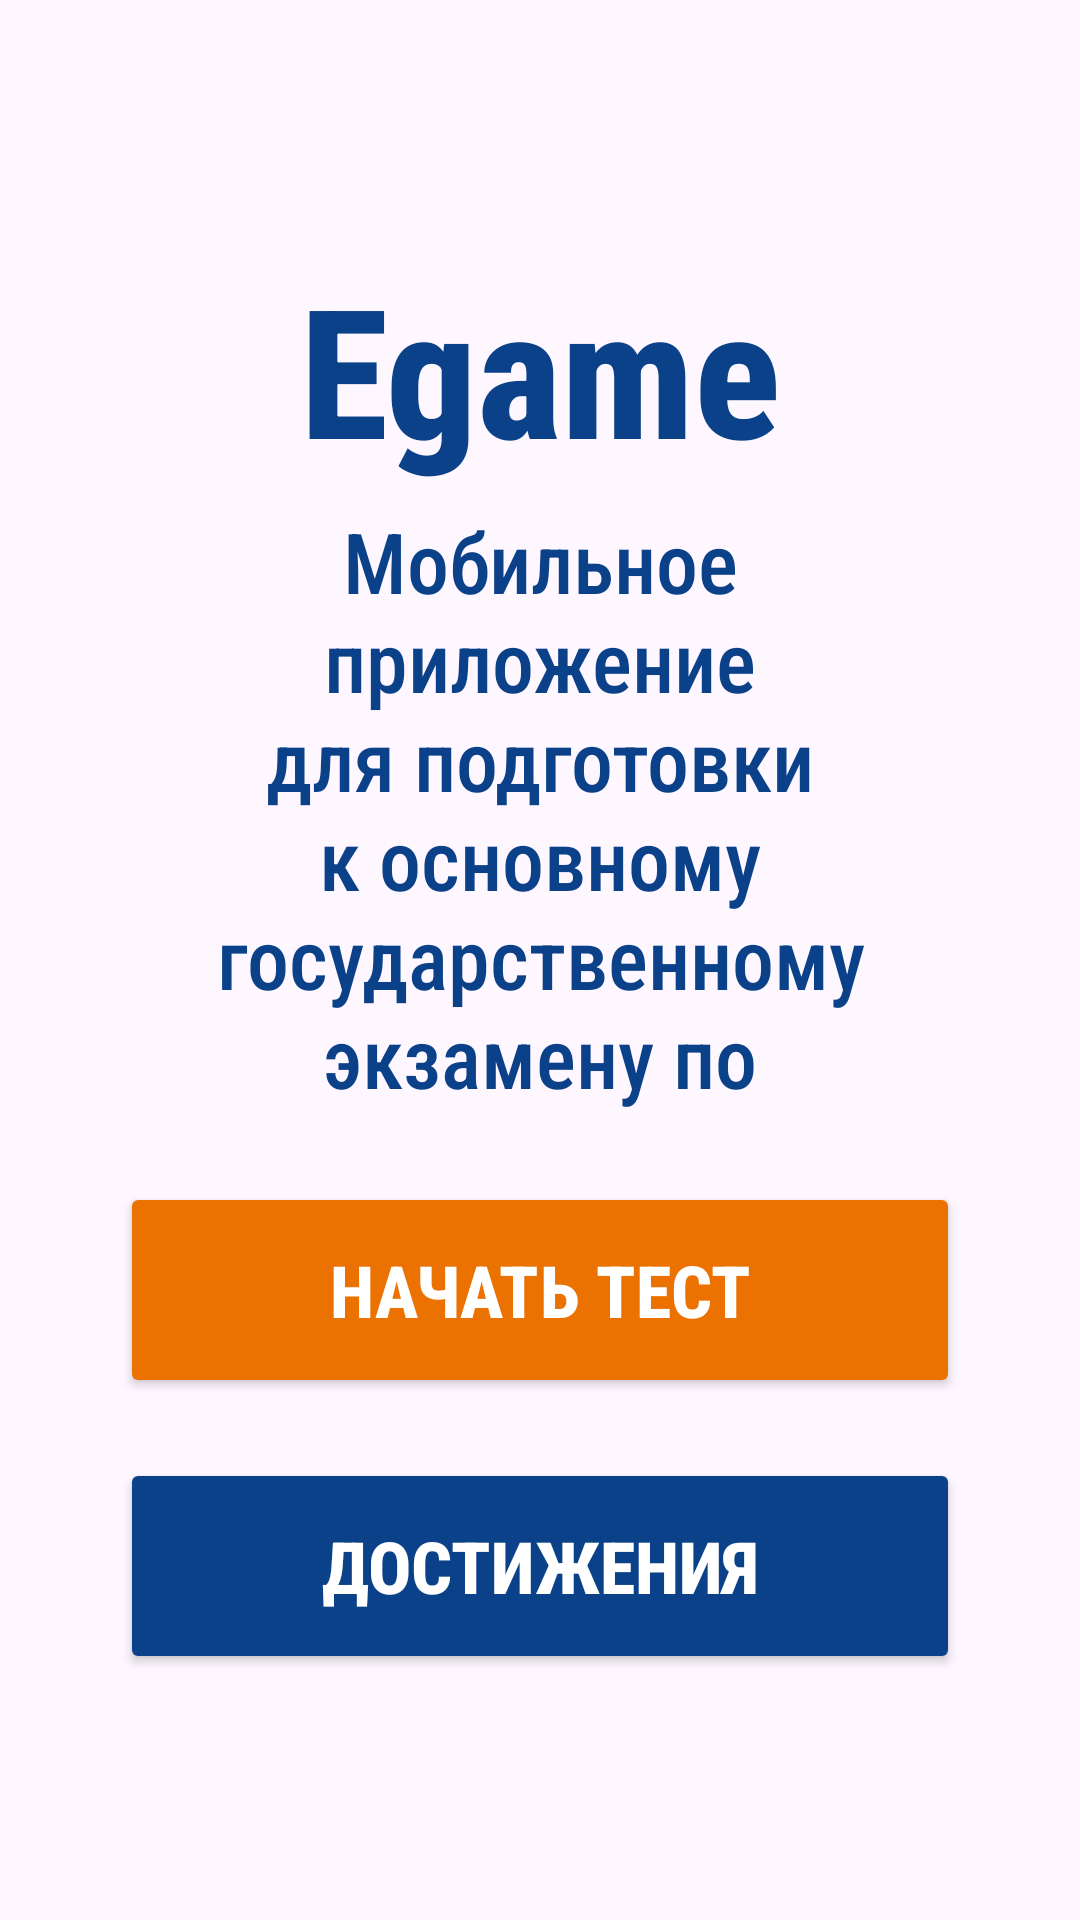

This screen was rendered from an Android layout file. Write that file and the resources it references.
<!-- AndroidManifest.xml: application theme Theme.Egame -->
<!-- res/layout/activity_main.xml -->
<?xml version="1.0" encoding="utf-8"?>
<androidx.constraintlayout.widget.ConstraintLayout xmlns:android="http://schemas.android.com/apk/res/android"
    xmlns:app="http://schemas.android.com/apk/res-auto"
    xmlns:tools="http://schemas.android.com/tools"
    android:id="@+id/main"
    android:layout_width="match_parent"
    android:layout_height="match_parent"
    android:textAlignment="center"
    tools:context=".MainActivity">

    <LinearLayout
        android:layout_width="match_parent"
        android:layout_height="match_parent"
        android:layout_marginStart="40sp"
        android:layout_marginTop="80sp"
        android:layout_marginEnd="40sp"
        android:layout_marginBottom="80sp"
        android:orientation="vertical">

        <TextView
            android:id="@+id/appName"
            android:layout_width="match_parent"
            android:layout_height="92dp"
            android:fontFamily="sans-serif-condensed-medium"
            android:gravity="center"
            android:includeFontPadding="false"
            android:text="@string/appName"
            android:textColor="@color/blue"
            android:textSize="60sp"
            android:textStyle="bold" />

        <TextView
            android:id="@+id/explanation"
            android:layout_width="match_parent"
            android:layout_height="202dp"
            android:fontFamily="sans-serif-condensed-medium"
            android:gravity="center"
            android:includeFontPadding="false"
            android:text="@string/explanation"
            android:textColor="@color/blue"
            android:textSize="28sp" />

        <Button
            android:id="@+id/startTest"
            android:layout_width="match_parent"
            android:layout_height="72dp"
            android:layout_marginTop="20sp"
            android:backgroundTint="@color/orange"
            android:fontFamily="sans-serif-condensed-medium"
            android:text="@string/startTest"
            android:textColor="@color/white"
            android:textColorLink="@color/blue"
            android:textSize="24sp"
            android:textStyle="bold" />

        <Button
            android:id="@+id/achievements"
            android:layout_width="match_parent"
            android:layout_height="72dp"
            android:layout_marginTop="20sp"
            android:backgroundTint="@color/blue"
            android:fontFamily="sans-serif-condensed-medium"
            android:text="@string/achievements"
            android:textColor="@color/white"
            android:textColorLink="@color/blue"
            android:textSize="24sp"
            android:textStyle="bold" />

        <Button
            android:id="@+id/exit"
            android:layout_width="match_parent"
            android:layout_height="72dp"
            android:layout_marginTop="20sp"
            android:backgroundTint="@color/orange"
            android:fontFamily="sans-serif-condensed-medium"
            android:text="@string/exit"
            android:textColor="@color/white"
            android:textColorLink="@color/blue"
            android:textSize="24sp"
            android:textStyle="bold" />
    </LinearLayout>

</androidx.constraintlayout.widget.ConstraintLayout>
<!-- resources referenced by this layout -->
<resources>
  <color name="blue">#0b4189</color>
  <color name="orange">#EB7201</color>
  <color name="white">#FFFFFFFF</color>
  <string name="achievements">ДОСТИЖЕНИЯ</string>
  <string name="appName">Egame</string>
  <string name="exit">ВЫХОД</string>
  <string name="explanation">Мобильное приложение для подготовки к основному государственному экзамену по информатике</string>
  <string name="startTest">НАЧАТЬ ТЕСТ</string>
  <style name="Theme.Egame" parent="Base.Theme.Egame" />
  <style name="Base.Theme.Egame" parent="Theme.Material3.DayNight.NoActionBar">
          
          
      </style>
</resources>
